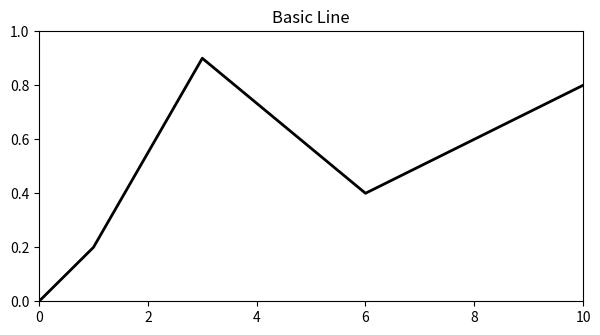

Write Python code to recreate this figure.
#!/usr/bin/env python3
from __future__ import annotations

import argparse

import matplotlib.pyplot as plt


def save(fig, path):
    fig.savefig(path, dpi=fig.dpi, facecolor=fig.get_facecolor())
    plt.close(fig)
    print(f"saved {path}")


def main():
    parser = argparse.ArgumentParser(description="Matplotlib counterpart for lines/basic-backend/main.go")
    parser.add_argument("--output", default="out_python.png")
    parser.add_argument("--width", type=int, default=640)
    parser.add_argument("--height", type=int, default=360)
    args = parser.parse_args()
    fig = plt.figure(figsize=(args.width / 100, args.height / 100), dpi=100, facecolor="white")
    ax = fig.add_axes([0.1, 0.15, 0.85, 0.75])
    # Backend selection is Go-specific; the plot body mirrors the Go example.
    ax.set_title("Basic Line")
    ax.plot([0, 1, 3, 6, 10], [0, 0.2, 0.9, 0.4, 0.8], color="black", linewidth=2)
    ax.set_xlim(0, 10)
    ax.set_ylim(0, 1)
    save(fig, args.output)


if __name__ == "__main__":
    main()
